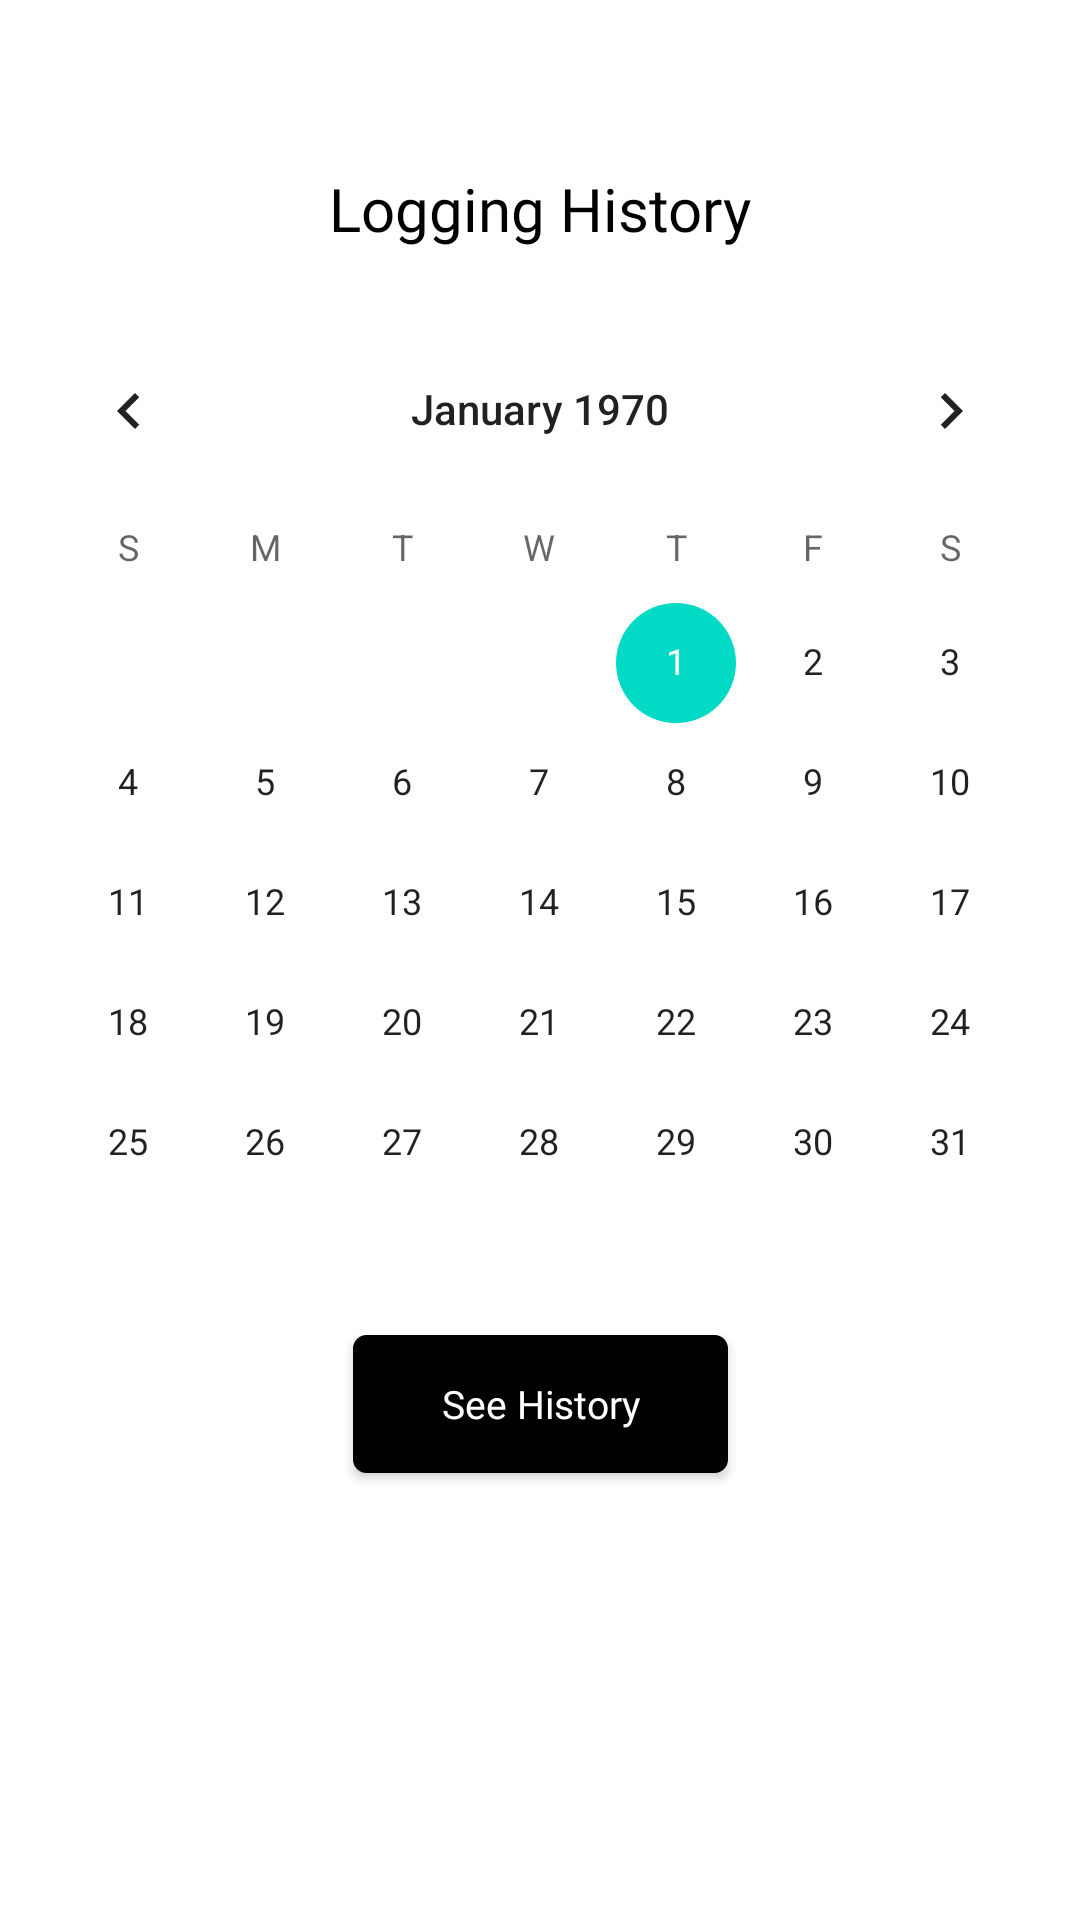

Write the Android layout XML for this screen, with the resource values it uses.
<!-- AndroidManifest.xml: application theme Theme.Gymtrovert -->
<!-- res/layout/fragment_search_history.xml -->
<?xml version="1.0" encoding="utf-8"?>
<androidx.constraintlayout.widget.ConstraintLayout xmlns:android="http://schemas.android.com/apk/res/android"
    xmlns:app="http://schemas.android.com/apk/res-auto"
    xmlns:tools="http://schemas.android.com/tools"
    android:layout_width="match_parent"
    android:layout_height="match_parent"
    tools:context=".Fragments.SearchHistoryFragment">

    


    <TextView
        android:id="@+id/textView4"
        android:layout_width="wrap_content"
        android:layout_height="wrap_content"
        android:layout_marginTop="56dp"
        android:fontFamily="@font/poppins_semibold"
        android:text="@string/logging_history"
        android:textColor="#000000"
        android:textSize="20sp"
        app:layout_constraintEnd_toEndOf="parent"
        app:layout_constraintStart_toStartOf="parent"
        app:layout_constraintTop_toTopOf="parent" />

    <CalendarView
        android:id="@+id/calendarView"
        android:layout_width="match_parent"
        android:layout_height="wrap_content"
        android:layout_marginTop="20dp"
        app:layout_constraintEnd_toEndOf="parent"
        app:layout_constraintHorizontal_bias="0.5"
        app:layout_constraintStart_toStartOf="parent"
        app:layout_constraintTop_toBottomOf="@+id/textView4" />

    <ScrollView
        android:layout_width="wrap_content"
        android:layout_height="wrap_content"
        android:layout_marginTop="36dp"
        app:layout_constraintEnd_toEndOf="parent"
        app:layout_constraintHorizontal_bias="0.129"
        app:layout_constraintStart_toStartOf="parent"
        app:layout_constraintTop_toBottomOf="@+id/seeHistoryButton">

        <androidx.recyclerview.widget.RecyclerView
            android:id="@+id/recyclerView"
            android:layout_width="match_parent"
            android:layout_height="381dp"
            app:layoutManager="LinearLayoutManager" />
    </ScrollView>

    <androidx.appcompat.widget.AppCompatButton
        android:id="@+id/seeHistoryButton"
        android:layout_width="125dp"
        android:layout_height="46dp"
        android:layout_marginTop="4dp"
        android:background="@drawable/rounded_button_border"
        android:fontFamily="@font/poppins"
        android:text="See History"
        android:textAllCaps="false"
        android:textColor="#FFFFFF"
        android:textSize="13sp"
        app:layout_constraintEnd_toEndOf="parent"
        app:layout_constraintStart_toStartOf="parent"
        app:layout_constraintTop_toBottomOf="@+id/calendarView" />

</androidx.constraintlayout.widget.ConstraintLayout>
<!-- resources referenced by this layout -->
<resources>
  <!-- drawable rounded_button_border (drawable) -->
  <?xml version="1.0" encoding="utf-8"?>
  <shape xmlns:android="http://schemas.android.com/apk/res/android" android:shape="rectangle">
       <stroke
      android:width="1dp"
      android:color="#000000" >
      </stroke>
      <solid
          android:color="#000000"/>
      <corners
          android:radius="4dp"/>
  
  </shape>
  <string name="logging_history">Logging History</string>
  <style name="Theme.Gymtrovert" parent="Theme.MaterialComponents.DayNight.NoActionBar">
          
          <item name="colorPrimary">@color/purple_500</item>
          <item name="colorPrimaryVariant">@color/purple_700</item>
          <item name="colorOnPrimary">@color/white</item>
          
          <item name="colorSecondary">@color/teal_200</item>
          <item name="colorSecondaryVariant">@color/teal_700</item>
          <item name="colorOnSecondary">@color/black</item>
          
          <item name="android:statusBarColor">?attr/colorPrimaryVariant</item>
          
      </style>
  <color name="purple_500">#FF6200EE</color>
  <color name="purple_700">#FF3700B3</color>
  <color name="white">#FFFFFFFF</color>
  <color name="teal_200">#FF03DAC5</color>
  <color name="teal_700">#FF018786</color>
  <color name="black">#FF000000</color>
</resources>
